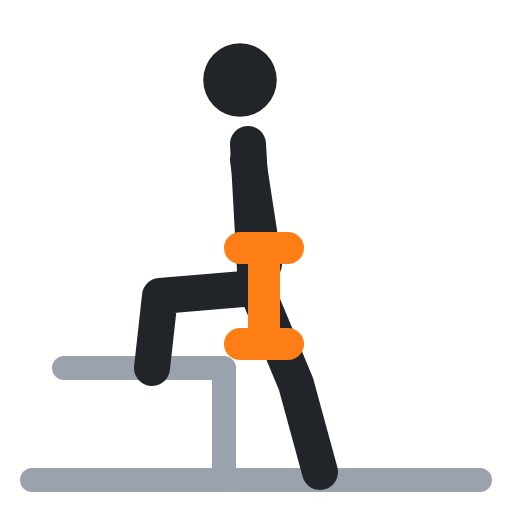
t = 0.00 s
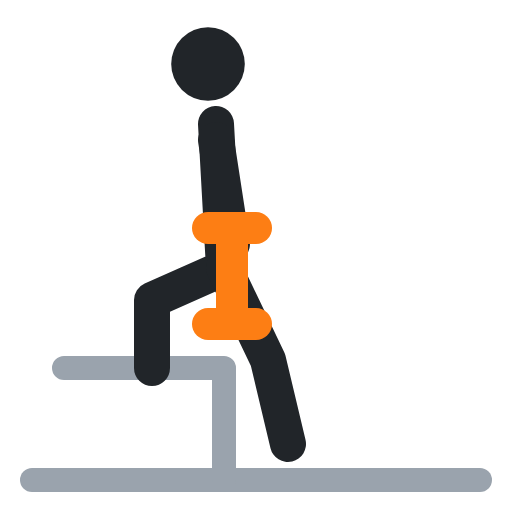
t = 0.40 s
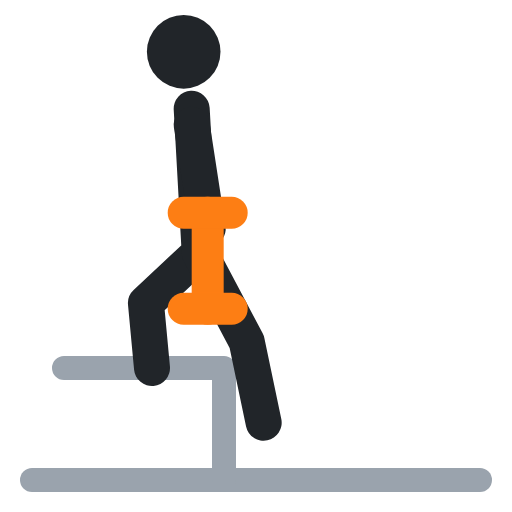
t = 0.60 s
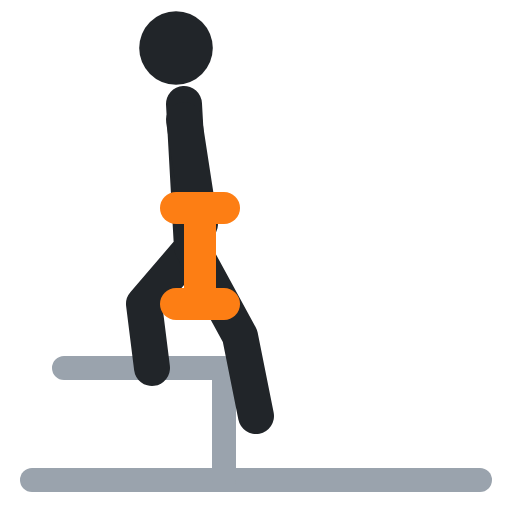
t = 1.00 s
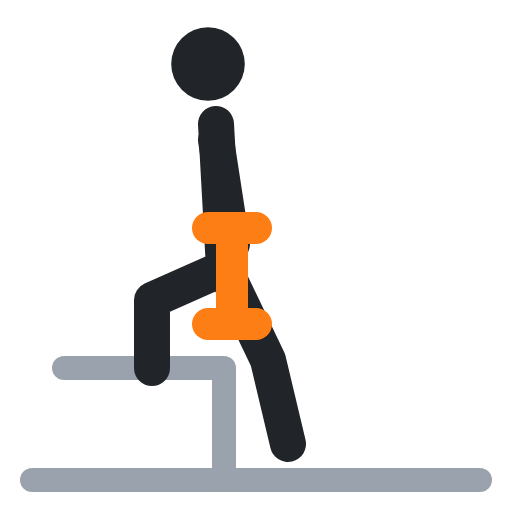
t = 1.40 s
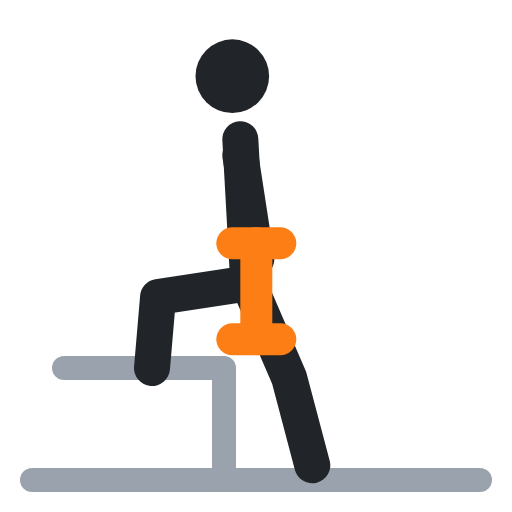
t = 1.60 s

The animated SVG that drew these frames (rendered in a browser with its animation timeline set to each time). Animation: 8 SMIL elements (animate=8); one cycle of 2.00 s, repeats indefinitely.

<svg xmlns="http://www.w3.org/2000/svg" viewBox="0 0 64 64" fill="none" stroke-linecap="round" stroke-linejoin="round"><polyline points="4,60 60,60" stroke="#9aa3ad" stroke-width="3"/><polyline points="8,46 28,46 28,60" stroke="#9aa3ad" stroke-width="3"/><circle cx="30" cy="10" r="4.6" fill="#212529"><animate attributeName="cx" values="30;22;22;30;30" keyTimes="0;.4;.5;.9;1" calcMode="spline" keySplines=".45 0 .55 1;.45 0 .55 1;.45 0 .55 1;.45 0 .55 1" dur="2s" repeatCount="indefinite"/><animate attributeName="cy" values="10;6;6;10;10" keyTimes="0;.4;.5;.9;1" calcMode="spline" keySplines=".45 0 .55 1;.45 0 .55 1;.45 0 .55 1;.45 0 .55 1" dur="2s" repeatCount="indefinite"/></circle><polyline points="31,18 32,36 20,37 19,46" stroke="#212529" stroke-width="4.5"><animate attributeName="points" values="31,18 32,36 20,37 19,46;23,13 24,31 18,38 19,46;23,13 24,31 18,38 19,46;31,18 32,36 20,37 19,46;31,18 32,36 20,37 19,46" keyTimes="0;.4;.5;.9;1" calcMode="spline" keySplines=".45 0 .55 1;.45 0 .55 1;.45 0 .55 1;.45 0 .55 1" dur="2s" repeatCount="indefinite"/></polyline><polyline points="32,36 37,48 40,59" stroke="#212529" stroke-width="4.5"><animate attributeName="points" values="32,36 37,48 40,59;24,31 30,42 32,52;24,31 30,42 32,52;32,36 37,48 40,59;32,36 37,48 40,59" keyTimes="0;.4;.5;.9;1" calcMode="spline" keySplines=".45 0 .55 1;.45 0 .55 1;.45 0 .55 1;.45 0 .55 1" dur="2s" repeatCount="indefinite"/></polyline><polyline points="31,20 33,33" stroke="#212529" stroke-width="4.5"><animate attributeName="points" values="31,20 33,33;23,15 25,28;23,15 25,28;31,20 33,33;31,20 33,33" keyTimes="0;.4;.5;.9;1" calcMode="spline" keySplines=".45 0 .55 1;.45 0 .55 1;.45 0 .55 1;.45 0 .55 1" dur="2s" repeatCount="indefinite"/></polyline><polyline points="33,31 33,43" stroke="#fd7e14" stroke-width="4"><animate attributeName="points" values="33,31 33,43;25,26 25,38;25,26 25,38;33,31 33,43;33,31 33,43" keyTimes="0;.4;.5;.9;1" calcMode="spline" keySplines=".45 0 .55 1;.45 0 .55 1;.45 0 .55 1;.45 0 .55 1" dur="2s" repeatCount="indefinite"/></polyline><polyline points="30,31 36,31" stroke="#fd7e14" stroke-width="4"><animate attributeName="points" values="30,31 36,31;22,26 28,26;22,26 28,26;30,31 36,31;30,31 36,31" keyTimes="0;.4;.5;.9;1" calcMode="spline" keySplines=".45 0 .55 1;.45 0 .55 1;.45 0 .55 1;.45 0 .55 1" dur="2s" repeatCount="indefinite"/></polyline><polyline points="30,43 36,43" stroke="#fd7e14" stroke-width="4"><animate attributeName="points" values="30,43 36,43;22,38 28,38;22,38 28,38;30,43 36,43;30,43 36,43" keyTimes="0;.4;.5;.9;1" calcMode="spline" keySplines=".45 0 .55 1;.45 0 .55 1;.45 0 .55 1;.45 0 .55 1" dur="2s" repeatCount="indefinite"/></polyline></svg>
